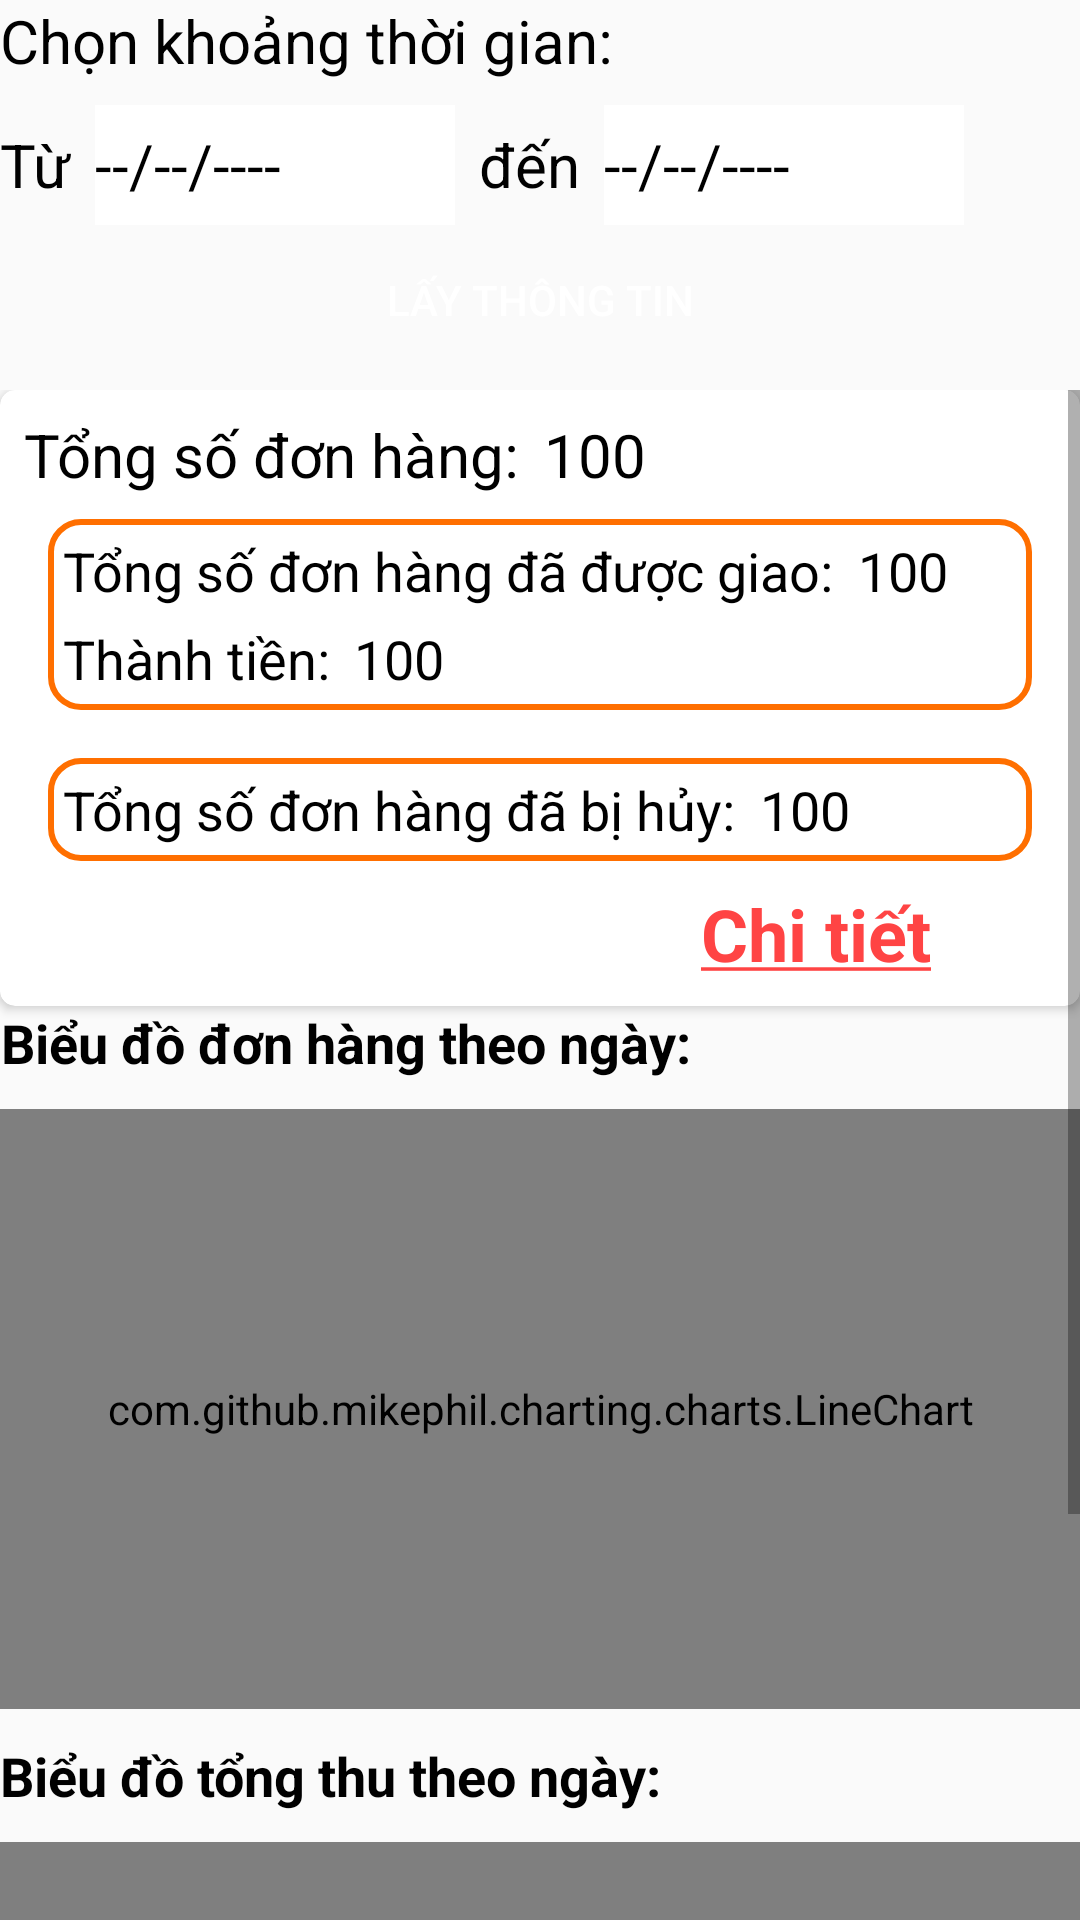

Write the Android layout XML for this screen, with the resource values it uses.
<!-- AndroidManifest.xml: application theme Theme.Restaurant -->
<!-- res/layout/fragment_report.xml -->
<?xml version="1.0" encoding="utf-8"?>
<LinearLayout xmlns:android="http://schemas.android.com/apk/res/android"
    xmlns:app="http://schemas.android.com/apk/res-auto"
    xmlns:tools="http://schemas.android.com/tools"
    android:layout_width="match_parent"
    android:layout_height="match_parent"
    android:layout_margin="8dp"
    android:orientation="vertical"
    tools:context="com.example.fragment.ReportFragment">

    <TextView
        android:layout_width="wrap_content"
        android:layout_height="wrap_content"
        android:text="Chọn khoảng thời gian:"
        android:textColor="@color/black"
        android:textSize="20sp" />

    <LinearLayout
        android:layout_width="match_parent"
        android:layout_height="wrap_content"
        android:layout_marginTop="8dp"
        android:orientation="horizontal">

        <TextView
            android:layout_width="wrap_content"
            android:layout_height="wrap_content"
            android:layout_marginEnd="8dp"
            android:text="Từ"
            android:textColor="@color/black"
            android:textSize="20sp" />

        <EditText
            android:id="@+id/edtDay1"
            android:layout_width="120dp"
            android:layout_height="40dp"
            android:layout_marginEnd="8dp"
            android:background="@color/white"
            android:focusable="false"
            android:text="--/--/----"
            android:textColor="@color/black"
            android:textSize="20sp" />

        <TextView
            android:layout_width="wrap_content"
            android:layout_height="wrap_content"
            android:layout_marginEnd="8dp"
            android:text="đến"
            android:textColor="@color/black"
            android:textSize="20sp" />

        <EditText
            android:id="@+id/edtDay2"
            android:layout_width="120dp"
            android:layout_height="40dp"
            android:background="@color/white"
            android:focusable="false"
            android:text="--/--/----"
            android:textColor="@color/black"
            android:textSize="20sp" />
    </LinearLayout>

    <Button
        android:id="@+id/btnGetReport"
        android:layout_width="wrap_content"
        android:layout_height="40dp"
        android:layout_gravity="center"
        android:layout_marginTop="5dp"
        android:background="@drawable/button_style_1"
        android:padding="2dp"
        android:text="Lấy thông tin"
        android:textColor="@color/white" />

    <ScrollView
        android:layout_width="match_parent"
        android:layout_height="match_parent"
        android:layout_marginTop="10dp">

        <LinearLayout
            android:id="@+id/linearReport"
            android:layout_width="match_parent"
            android:layout_height="match_parent"
            android:orientation="vertical">

            <androidx.cardview.widget.CardView
                android:layout_width="match_parent"
                android:layout_height="wrap_content"
                android:elevation="8dp"
                app:cardCornerRadius="5dp">

                <RelativeLayout
                    android:layout_width="match_parent"
                    android:layout_height="match_parent"
                    android:layout_margin="8dp">

                    <TextView
                        android:id="@+id/text"
                        android:layout_width="wrap_content"
                        android:layout_height="wrap_content"
                        android:text="Tổng số đơn hàng:"
                        android:textColor="@color/black"
                        android:textSize="20sp" />

                    <TextView
                        android:id="@+id/txtSum"
                        android:layout_width="wrap_content"
                        android:layout_height="wrap_content"
                        android:layout_marginStart="8dp"
                        android:layout_toEndOf="@+id/text"
                        android:text="100"
                        android:textColor="@color/black"
                        android:textSize="20sp" />

                    <RelativeLayout
                        android:id="@+id/layout"
                        android:layout_width="match_parent"
                        android:layout_height="match_parent"
                        android:layout_below="@+id/txtSum"
                        android:layout_margin="8dp"
                        android:layout_marginStart="10dp"
                        android:layout_marginTop="8dp"
                        android:background="@drawable/background_layout"
                        android:padding="5dp">

                        <TextView
                            android:id="@+id/text1"
                            android:layout_width="wrap_content"
                            android:layout_height="wrap_content"
                            android:text="Tổng số đơn hàng đã được giao:"
                            android:textColor="@color/black"
                            android:textSize="18sp" />

                        <TextView
                            android:id="@+id/txtSum2"
                            android:layout_width="wrap_content"
                            android:layout_height="wrap_content"
                            android:layout_marginStart="8dp"
                            android:layout_toEndOf="@+id/text1"
                            android:text="100"
                            android:textColor="@color/black"
                            android:textSize="18sp" />

                        <TextView
                            android:id="@+id/text2"
                            android:layout_width="wrap_content"
                            android:layout_height="wrap_content"
                            android:layout_below="@id/text1"
                            android:layout_marginTop="5dp"
                            android:text="Thành tiền:"
                            android:textColor="@color/black"
                            android:textSize="18sp" />

                        <TextView
                            android:id="@+id/txtTotalPrice"
                            android:layout_width="wrap_content"
                            android:layout_height="wrap_content"
                            android:layout_below="@+id/text1"
                            android:layout_marginStart="8dp"
                            android:layout_marginTop="5dp"
                            android:layout_toEndOf="@+id/text2"
                            android:text="100"
                            android:textColor="@color/black"
                            android:textSize="18sp" />
                    </RelativeLayout>

                    <RelativeLayout
                        android:id="@+id/layout2"
                        android:layout_width="match_parent"
                        android:layout_height="match_parent"
                        android:layout_below="@+id/layout"
                        android:layout_margin="8dp"
                        android:layout_marginStart="10dp"
                        android:layout_marginTop="8dp"
                        android:background="@drawable/background_layout"
                        android:padding="5dp">

                        <TextView
                            android:id="@+id/text3"
                            android:layout_width="wrap_content"
                            android:layout_height="wrap_content"
                            android:text="Tổng số đơn hàng đã bị hủy:"
                            android:textColor="@color/black"
                            android:textSize="18sp" />

                        <TextView
                            android:id="@+id/txtSum3"
                            android:layout_width="wrap_content"
                            android:layout_height="wrap_content"
                            android:layout_marginStart="8dp"
                            android:layout_toEndOf="@+id/text3"
                            android:text="100"
                            android:textColor="@color/black"
                            android:textSize="18sp" />
                    </RelativeLayout>

                    <TextView
                        android:id="@+id/txtDetail"
                        android:layout_width="150dp"
                        android:layout_height="wrap_content"
                        android:layout_below="@+id/layout2"
                        android:layout_alignParentEnd="true"
                        android:layout_alignParentBottom="true"
                        android:layout_marginEnd="5dp"
                        android:gravity="center"
                        android:text="@string/report_detail"
                        android:textColor="@android:color/holo_red_light"
                        android:textSize="24sp"
                        android:textStyle="bold" />
                </RelativeLayout>
            </androidx.cardview.widget.CardView>

            <TextView
                android:layout_width="wrap_content"
                android:layout_height="wrap_content"
                android:layout_marginEnd="5dp"
                android:gravity="center"
                android:text="Biểu đồ đơn hàng theo ngày:"
                android:textColor="@android:color/black"
                android:textSize="18sp"
                android:textStyle="bold" />

            <com.github.mikephil.charting.charts.LineChart
                android:id="@+id/lineChartOrder"
                android:layout_width="match_parent"
                android:layout_height="200dp"
                android:layout_marginTop="10dp"
                android:layout_marginBottom="10dp" />

            <TextView
                android:layout_width="wrap_content"
                android:layout_height="wrap_content"
                android:layout_marginEnd="5dp"
                android:gravity="center"
                android:text="Biểu đồ tổng thu theo ngày:"
                android:textColor="@android:color/black"
                android:textSize="18sp"
                android:textStyle="bold" />


            <com.github.mikephil.charting.charts.LineChart
                android:id="@+id/lineChartTotalPrice"
                android:layout_width="match_parent"
                android:layout_height="200dp"
                android:layout_marginTop="10dp"
                android:layout_marginBottom="10dp" />
        </LinearLayout>
    </ScrollView>
</LinearLayout>
<!-- resources referenced by this layout -->
<resources>
  <!-- drawable background_layout (drawable) -->
  <?xml version="1.0" encoding="utf-8"?>
  <shape xmlns:android="http://schemas.android.com/apk/res/android">
      <solid android:color="@color/white"/>
      <stroke android:color="#FF6F00"
          android:width="2dp"/>
      <corners android:radius="10dp"/>
  </shape>
  <string name="report_detail"> <u>Chi tiết</u></string>
  <style name="Theme.Restaurant" parent="Theme.AppCompat.Light.NoActionBar">
          
          <item name="colorPrimary">@color/purple_500</item>
          <item name="colorPrimaryVariant">@color/purple_700</item>
          <item name="colorOnPrimary">@color/white</item>
          
          <item name="colorSecondary">@color/teal_200</item>
          <item name="colorSecondaryVariant">@color/teal_700</item>
          <item name="colorOnSecondary">@color/black</item>
          
          <item name="android:statusBarColor" tools:targetApi="l">?attr/colorPrimaryVariant</item>
          
      </style>
  <!-- not gathered from this repository: default colours our renderer supplied (Android Studio template values) -->
  <color name="purple_500">#FF6200EE</color>
  <color name="purple_700">#FF3700B3</color>
  <color name="teal_200">#FF03DAC5</color>
  <color name="teal_700">#FF018786</color>
  <color name="black">#FF000000</color>
  <color name="white">#FFFFFFFF</color>
</resources>
